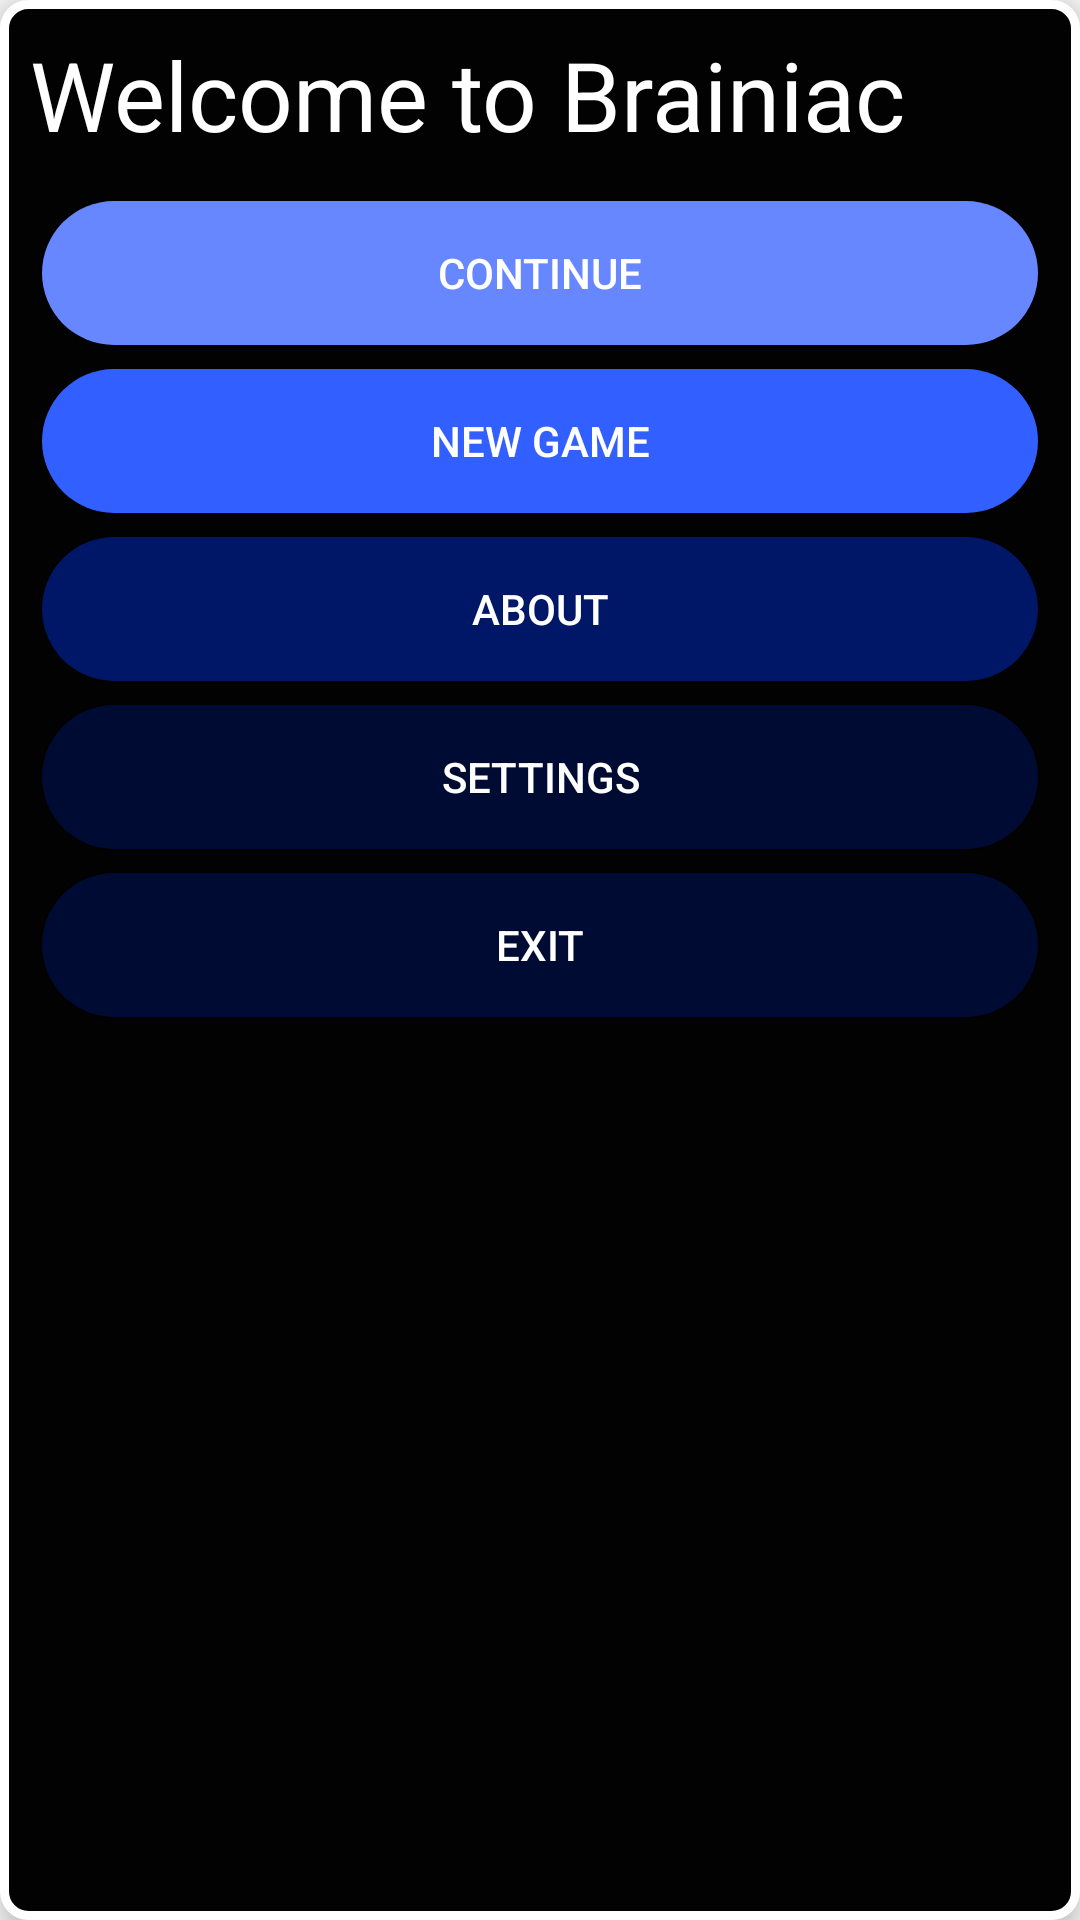

Here is an Android app screen rendered from its layout file. Give the layout XML and the strings, colors and styles it references.
<!-- AndroidManifest.xml: application theme AppTheme -->
<!-- res/layout/fragment_main.xml -->
<LinearLayout xmlns:android="http://schemas.android.com/apk/res/android"
    xmlns:tools="http://schemas.android.com/tools"
    android:layout_width="match_parent"
    android:layout_height="match_parent"
    android:background ="@drawable/frag_background"
    android:elevation ="@dimen/elevation_high"
    android:orientation ="vertical"
    android:padding ="@dimen/menu_padding"
    tools:context=".Menu">

    <TextView
        android:layout_width ="wrap_content"
        android:layout_height ="wrap_content"
        android:layout_marginBottom ="@dimen/menu_space"
        android:text ="@string/long_app_name"
        android:textAppearance ="?android:textAppearanceLarge"
        android:textSize ="@dimen/menu_text_size"
        android:textColor="@color/white"/>

    <Button
        android:id ="@+id/continue_button"
        android:layout_width ="match_parent"
        android:layout_height ="wrap_content"
        android:background="@drawable/continuegame"
        android:layout_margin ="@dimen/menu_button_margin"
        android:padding ="@dimen/menu_button_padding"
        android:text ="@string/continue_label"
        android:textColor="@color/white"/>
    <Button
        android:id ="@+id/new_button"
        android:layout_width ="match_parent"
        android:layout_height ="wrap_content"
        android:layout_gravity ="center"
        android:background="@drawable/newgame"
        android:layout_margin ="@dimen/menu_button_margin"
        android:padding ="@dimen/menu_button_padding"
        android:text ="@string/new_game_label"
        android:textColor="@color/white"/>
    <Button
        android:id ="@+id/about_button"
        android:layout_width ="match_parent"
        android:layout_height ="wrap_content"
        android:layout_gravity ="center"
        android:background="@drawable/about"
        android:layout_margin ="@dimen/menu_button_margin"
        android:padding ="@dimen/menu_button_padding"
        android:text ="@string/about_label"
        android:textColor="@color/white"/>
    <Button
        android:id ="@+id/settings_btn"
        android:layout_width ="match_parent"
        android:layout_height ="wrap_content"
        android:layout_gravity ="center"
        android:background="@drawable/exit"
        android:layout_margin ="@dimen/menu_button_margin"
        android:padding ="@dimen/menu_button_padding"
        android:text ="@string/settings_label"
        android:textColor="@color/white"/>
    <Button
        android:id ="@+id/exit_button"
        android:layout_width ="match_parent"
        android:layout_height ="wrap_content"
        android:layout_gravity ="center"
        android:background="@drawable/exit"
        android:layout_margin ="@dimen/menu_button_margin"
        android:padding ="@dimen/menu_button_padding"
        android:text ="@string/exit_label"
        android:textColor="@color/white"/>

</LinearLayout>
<!-- resources referenced by this layout -->
<resources>
  <color name="white">#ffffff</color>
  <dimen name="elevation_high">8dp </dimen>
  <dimen name="menu_button_margin">4dp </dimen>
  <dimen name="menu_button_padding"> 10dp </dimen>
  <dimen name="menu_padding">10dp </dimen>
  <dimen name="menu_space"> 10dp</dimen>
  <dimen name="menu_text_size"> 32sp </dimen>
  <!-- drawable about (drawable) -->
  <?xml version="1.0" encoding="utf-8"?>
  <shape xmlns:android="http://schemas.android.com/apk/res/android">
      <solid android:color="@color/about" android:width="2dp"/>
      <corners android:radius="25dp" />
      <padding android:top="15dp" android:right="15dp" android:bottom="15dp" android:left="15dp" />
  </shape>
  <!-- drawable continuegame (drawable) -->
  <?xml version="1.0" encoding="utf-8"?>
  <shape xmlns:android="http://schemas.android.com/apk/res/android">
      <solid android:color="@color/continuegame" android:width="2dp"/>
      <corners android:radius="25dp" />
      <padding android:top="15dp" android:right="15dp" android:bottom="15dp" android:left="15dp" />
  </shape>
  <!-- drawable exit (drawable) -->
  <?xml version="1.0" encoding="utf-8"?>
  <shape xmlns:android="http://schemas.android.com/apk/res/android">
      <solid android:color="@color/exit" android:width="2dp"/>
      <corners android:radius="25dp" />
      <padding android:top="15dp" android:right="15dp" android:bottom="15dp" android:left="15dp" />
  </shape>
  <!-- drawable frag_background (drawable) -->
  <?xml version ="1.0" encoding ="utf-8"?>
  <shape
      xmlns:android = "http://schemas.android.com/apk/res/android"
      android:shape ="rectangle" >
      <stroke
          android:width ="@dimen/stroke_width"
          android:color ="@color/white"/>
      <solid android:color ="@color/colorPrimaryDark"/>
      <corners android:radius ="@dimen/corner_radius"/>
  </shape >
  <!-- drawable newgame (drawable) -->
  <?xml version="1.0" encoding="utf-8"?>
  <shape xmlns:android="http://schemas.android.com/apk/res/android">
      <solid android:color="@color/newgame" android:width="2dp"/>
      <corners android:radius="25dp" />
      <padding android:top="15dp" android:right="15dp" android:bottom="15dp" android:left="15dp" />
  </shape>
  <string name="about_label"> About </string>
  <string name="continue_label"> Continue </string>
  <string name="exit_label">Exit</string>
  <string name="long_app_name">Welcome to Brainiac</string>
  <string name="new_game_label"> New Game </string>
  <string name="settings_label">Settings</string>
  <style name="AppTheme" parent="Theme.AppCompat.Light.NoActionBar">
          
          <item name="colorPrimary">@color/colorPrimary</item>
          <item name="colorPrimaryDark">@color/colorPrimaryDark</item>
          <item name="colorAccent">@color/colorAccent</item>
      </style>
  <color name="about">#001666</color>
  <color name="continuegame">#6687ff</color>
  <color name="exit">#000b33</color>
  <dimen name="stroke_width">3dp </dimen>
  <color name="colorPrimaryDark">#020202</color>
  <dimen name="corner_radius">8dp </dimen>
  <color name="newgame">#325fff</color>
  <color name="colorPrimary">#111112</color>
  <color name="colorAccent">#FF4081</color>
</resources>
